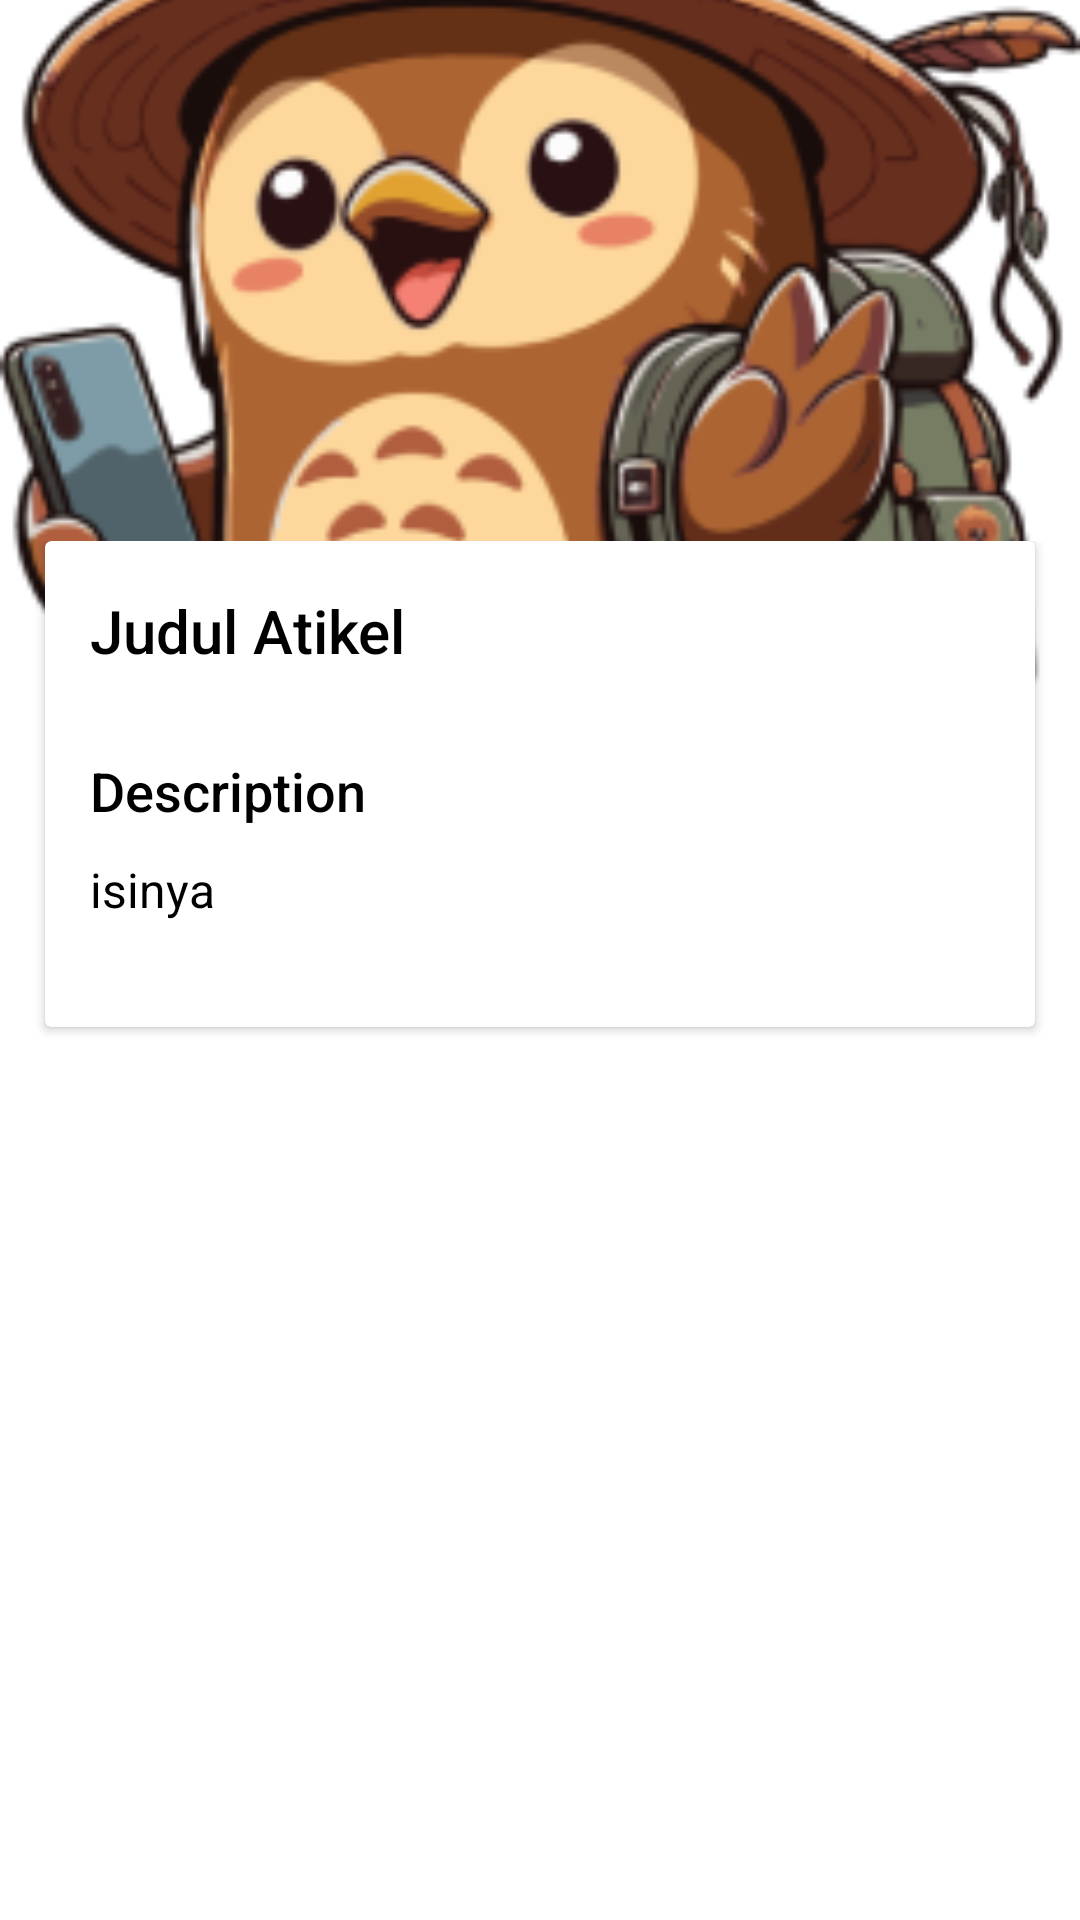

Produce the Android XML layout that renders to this screen, including the resource entries it uses.
<!-- AndroidManifest.xml: application theme Theme.example -->
<!-- res/layout/activity_detail_articel.xml -->
<?xml version="1.0" encoding="utf-8"?>
<androidx.coordinatorlayout.widget.CoordinatorLayout xmlns:android="http://schemas.android.com/apk/res/android"
    xmlns:app="http://schemas.android.com/apk/res-auto"
    xmlns:tools="http://schemas.android.com/tools"
    android:layout_width="match_parent"
    android:layout_height="match_parent"
    android:background="@color/white"
    android:fitsSystemWindows="true"
    tools:context=".ui.articel.ArticelActivity">

    <androidx.core.widget.NestedScrollView
        android:id="@+id/nested_content"
        android:layout_width="match_parent"
        android:layout_height="match_parent"
        android:clipToPadding="false"
        android:scrollbars="none"
        android:scrollingCache="true"
        app:layout_behavior="@string/appbar_scrolling_view_behavior">

        <LinearLayout
            android:layout_width="match_parent"
            android:layout_height="match_parent"
            android:orientation="vertical">

            <RelativeLayout
                android:layout_width="match_parent"
                android:layout_height="wrap_content">

                <ImageView
                    android:id="@+id/img_articel_detail"
                    android:layout_width="match_parent"
                    android:layout_height="250dp"
                    android:scaleType="centerCrop"
                    android:src="@drawable/gambar_owl" />

            </RelativeLayout>

            <LinearLayout
                android:layout_width="match_parent"
                android:layout_height="wrap_content"
                android:layout_marginTop="-70dp"
                android:orientation="vertical">

                <androidx.cardview.widget.CardView
                    android:layout_width="match_parent"
                    android:layout_height="wrap_content"
                    android:layout_marginLeft="15dp"
                    android:layout_marginRight="15dp"
                    android:background="@android:color/white"
                    app:cardCornerRadius="2dp"
                    app:cardElevation="2dp">

                    <LinearLayout
                        android:layout_width="match_parent"
                        android:layout_height="wrap_content"
                        android:orientation="vertical">

                        <LinearLayout
                            android:layout_width="match_parent"
                            android:layout_height="60dp"
                            android:gravity="center_vertical"
                            android:orientation="horizontal"
                            android:paddingLeft="15dp"
                            android:paddingRight="15dp">

                                <TextView
                                    android:id="@+id/tv_judul_artikel"
                                    android:layout_width="match_parent"
                                    android:layout_height="wrap_content"
                                    android:text="Judul Atikel"
                                    android:textAppearance="@style/TextAppearance.AppCompat.Title"
                                    android:textColor="@color/black" />


                        </LinearLayout>

                        <View
                            android:layout_width="match_parent"
                            android:layout_height="1dp"
                            android:layout_marginLeft="10dp"
                            android:layout_marginRight="10dp"
                            android:background="@color/white" />

                        <TextView
                            android:layout_width="wrap_content"
                            android:layout_height="wrap_content"
                            android:layout_marginLeft="15dp"
                            android:layout_marginRight="15dp"
                            android:layout_marginTop="10dp"
                            android:text="Description"
                            android:textAppearance="@style/TextAppearance.AppCompat.Medium"
                            android:textColor="@color/black"
                            android:fontFamily="sans-serif-medium" />


                        <TextView
                            android:id="@+id/tv_description_articel"
                            android:layout_width="wrap_content"
                            android:layout_height="wrap_content"
                            android:layout_marginBottom="35dp"
                            android:layout_marginLeft="15dp"
                            android:layout_marginRight="15dp"
                            android:layout_marginTop="10dp"
                            android:lineSpacingExtra="3dp"
                            android:text="isinya"
                            android:textAppearance="@style/TextAppearance.AppCompat.Subhead"
                            android:textColor="@color/black" />

                    </LinearLayout>

                </androidx.cardview.widget.CardView>

                <View
                    android:layout_width="match_parent"
                    android:layout_height="15dp" />

            </LinearLayout>

        </LinearLayout>

    </androidx.core.widget.NestedScrollView>

</androidx.coordinatorlayout.widget.CoordinatorLayout>
<!-- resources referenced by this layout -->
<resources>
  <color name="black">#FF000000</color>
  <color name="white">#FFFFFFFF</color>
  <!-- drawable gambar_owl: png bitmap (drawable, 67046 bytes) -->
  <style name="Theme.example" parent="Base.Theme.example" />
  <style name="Base.Theme.example" parent="Theme.Material3.DayNight.NoActionBar">
          
          
      </style>
</resources>
